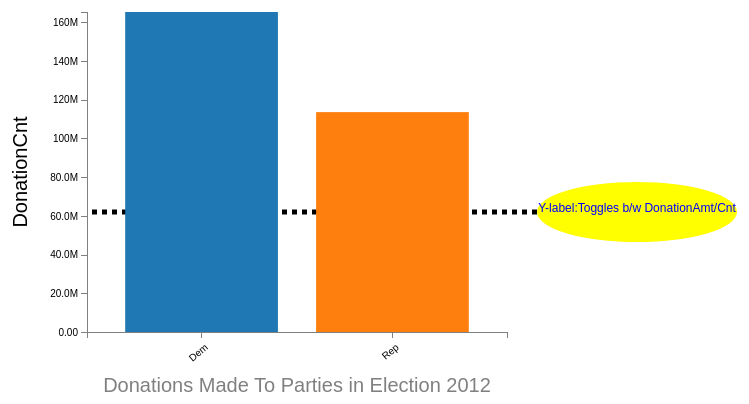
D3 v4 page, settled after 360 driven frames (6 s of simulated time); the page loaded 1 data file(s).



	// Define 'div' for tooltips
var div = d3.select("body")
	.append("div")  // declare the tooltip div 
	.attr("class", "tooltip")              // apply the 'tooltip' class
	.style("opacity", 0);                  // set the opacity to nil

	
     var margin = { left:80, right:100, top:50, bottom:30 };

var width = 600 - margin.left - margin.right,
    height = 400 - margin.top - margin.bottom;

var flag = true;

var t = d3.transition().duration(750);
    
var g = d3.select("body")
    .append("svg")
        .attr("width", width + margin.left + margin.right +150)
        .attr("height", height + margin.top + margin.bottom+40)
    .append("g")
        .attr("transform", "translate(" + margin.left + ", " + margin.top + ")");

var xAxisGroup = g.append("g")
    .attr("class", "x axis")
    .attr("transform", "translate(0," + height +")");
        

var yAxisGroup = g.append("g")
    .attr("class", "y axis");

// X Scale
var x = d3.scaleBand()
    .range([0, width])
    .padding(0.2);

// Y Scale
var y = d3.scaleLinear()
    .range([height, 0]);

var colorscale = d3.scaleOrdinal(d3.schemeCategory10);		
	
// X Label
g.append("text")
    .attr("y", 380 )
    .attr("x", width / 2)
    .attr("font-size", "20px")
    .attr("text-anchor", "middle")
    .text("Donations Made To Parties in Election 2012")
	.attr("fill","gray");
    

// Y Label
var yLabel = g.append("text")
    .attr("y", -60)
    .attr("x", -(height / 2))
    .attr("font-size", "20px")
    .attr("text-anchor", "middle")
    .attr("transform", "rotate(-90)")
   
   
  var circle = g.append("ellipse")
                          .attr("cx", 550)
                          .attr("cy", 200)
                         .attr("rx", 100)
                         .attr("ry", 30)
						 .attr("fill","yellow");
							 
						 g.append("text")
						 .attr("x", 550)
						.attr("y", 200)
						.attr("text-anchor", "middle")
						.text("Y-label:Toggles b/w DonationAmt/Cnt")
						.attr("fill","blue");
						 
					  
					g.append("line")
                       .attr("x1", 5)
                          .attr("y1", 200)
                         .attr("x2", 450)
                         .attr("y2", 200)
                         .attr("stroke-width", 5)
						 .style("stroke-dasharray", ("5, 5"))
                         .attr("stroke", "black");
			

d3.csv("PartyDonation.csv", function(data){
     console.log(data);
    // Clean data
    data.forEach(function(d) {
        d.DonationAmt = +d.DonationAmt;
        d.DonationCnt = +d.DonationCnt;
    });
 
    d3.interval(function(){
        var newData = flag ? data : data.slice(0);

        update(newData)
        flag = !flag
    }, 1500);

    // Run the vis for the first time
    update(data);
});

function update(data) {
    var value = flag ? "DonationAmt" : "DonationCnt";

    x.domain(data.map(function(d){ return d.Party }));
    y.domain([0, d3.max(data, function(d) { return d[value] })]);
    // X Axis
    var xAxisCall = d3.axisBottom(x);
        
                     
    xAxisGroup.transition(t).call(xAxisCall).selectAll("text")
			.attr("y",10)
			.attr("x",-5)
			.attr("text-anchor","end")
			.attr("transform","rotate(-40)");
        
    

    // Y Axis
    var yAxisCall = d3.axisLeft(y)
        .tickFormat(d3.format(".3s"));
        yAxisGroup.transition(t).call(yAxisCall);

  // JOIN new data with old elements.
    var rects = g.selectAll("rect")
        .data(data);

   

    // UPDATE old elements present in new data.
    rects
        .attr("y", function(d){ return y(d[value]); })
        .attr("x", function(d){ return x(d.Party) })
        .attr("height", function(d){ return height - y(d[value]); })
        .attr("width", x.bandwidth);
		

    // ENTER new elements present in new data.
    rects.enter()
        .append("rect")
            .attr("y", function(d){ return y(d[value]); })
            .attr("x", function(d){ return x(d.Party) })
            .attr("height", function(d){ return height - y(d[value]); })
            .attr("width", x.bandwidth)
            .attr("fill", function(d){return colorscale(d.Party)})
			.on("mouseover", function(d) {		
            div.transition()
				.duration(100)	
				.style("opacity", 0);
				
			div.transition()
				.duration(200)	
				.style("opacity", .9)
				div.html(
				'<a href="https://send2atul.github.io/sharmaatul.github.io/d3DetailsChart.html">' +
				d.Party + "<br/>"  + d.DonationAmt                    
				 +  "<br/>"  + d.DonationCnt +"</a>"
				)	 
				.style("left", (d3.event.pageX) + "px")			 
				.style("top", (d3.event.pageY - 28) + "px");});

			
			
    var label = flag ? "DonationAmt" : "DonationCnt";
    yLabel.text(label);

}

          
        
    

### data: PartyDonation.csv
Party, DonationAmt, DonationCnt
Dem, 133502591, 593746
Rep, 165248797, 407985